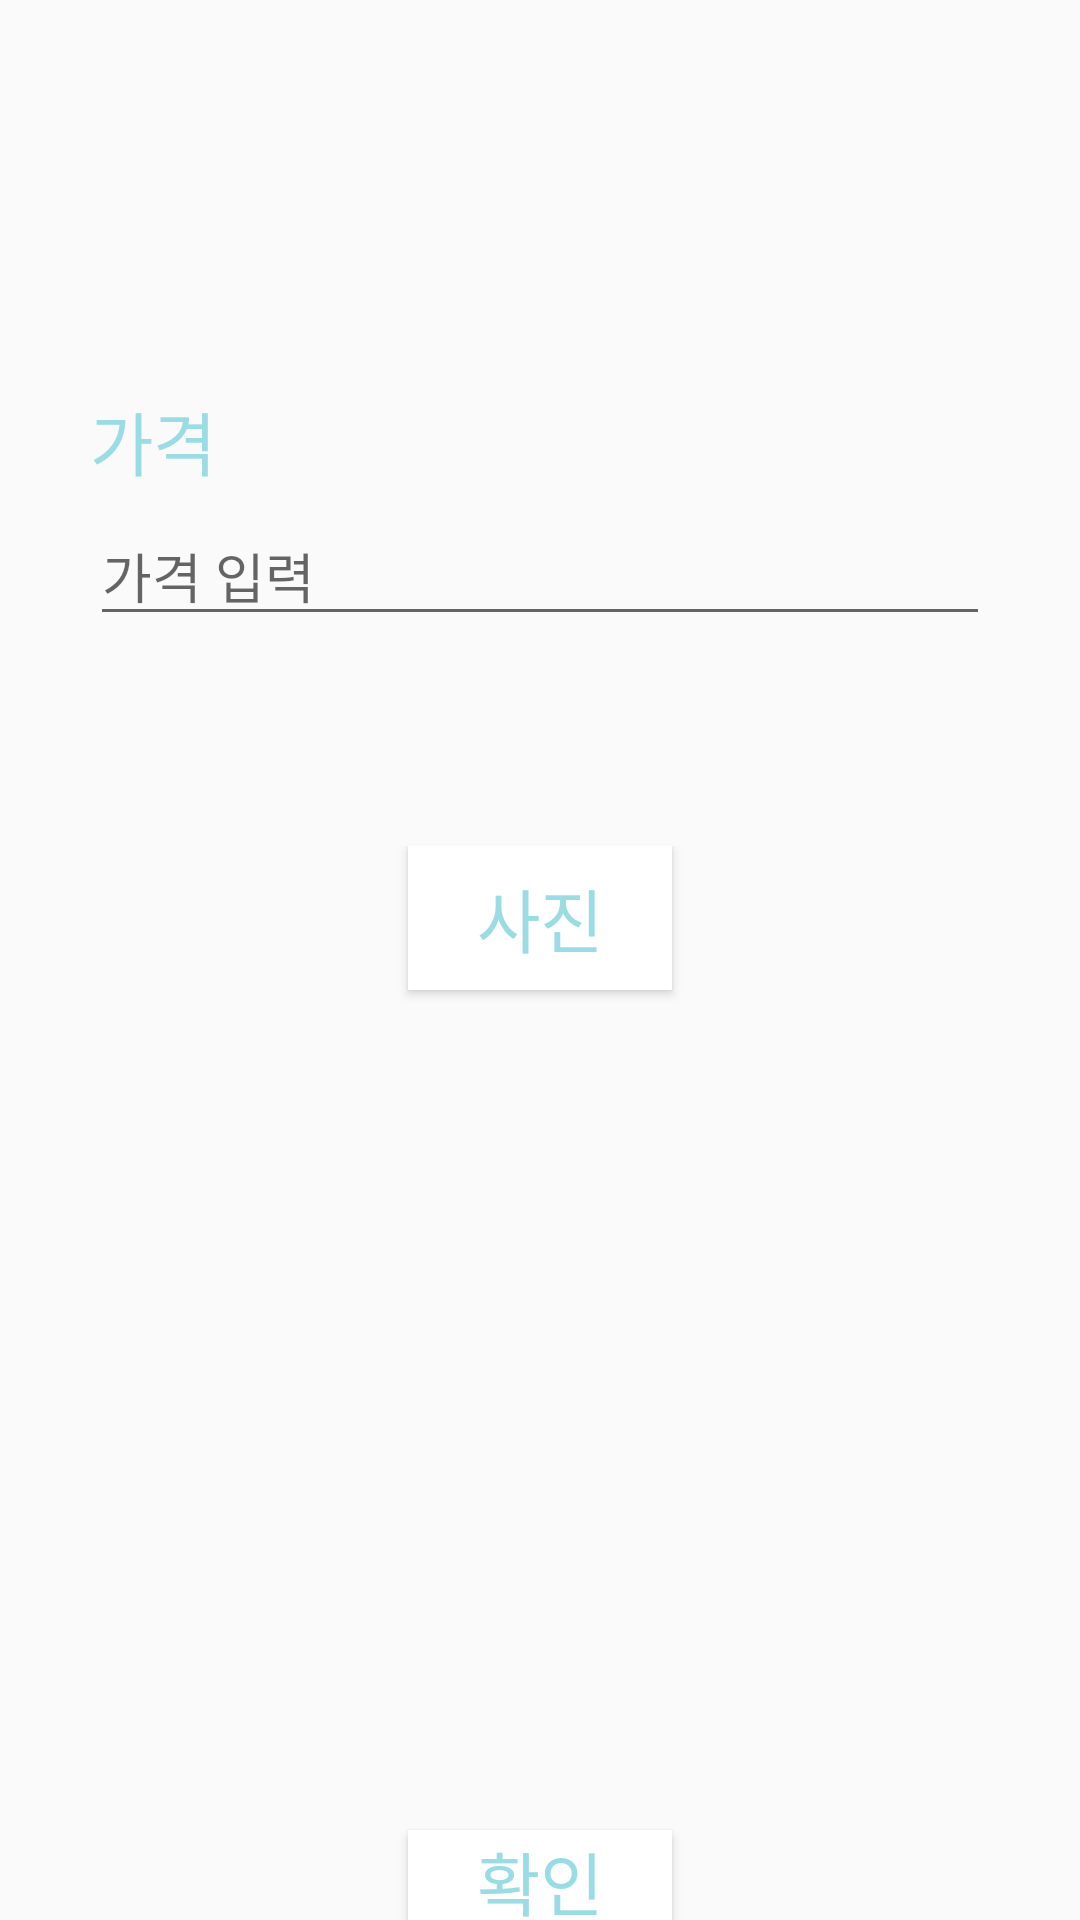

Write the Android layout XML for this screen, with the resource values it uses.
<!-- AndroidManifest.xml: application theme AppTheme -->
<!-- res/layout/activity_gallery.xml -->
<?xml version="1.0" encoding="utf-8"?>
<LinearLayout xmlns:android="http://schemas.android.com/apk/res/android"
    xmlns:app="http://schemas.android.com/apk/res-auto"
    xmlns:tools="http://schemas.android.com/tools"
    android:layout_width="match_parent"
    android:layout_height="match_parent"
    tools:context=".Gallery"
    android:orientation="vertical">



    <LinearLayout
        android:layout_marginTop="100dp"
        android:padding="30dp"
        android:orientation="vertical"
        android:layout_width="match_parent"
        android:layout_height="wrap_content">

        <TextView
            android:layout_width="wrap_content"
            android:layout_height="wrap_content"
            android:text="가격"
            android:textSize="23dp"
            android:textColor="#9ADCE4"/>

        <EditText
            android:id="@+id/gallery_cost_Edit"
            android:hint="가격 입력"
            android:paddingTop="15dp"
            android:layout_width="match_parent"
            android:layout_height="wrap_content"/>

    </LinearLayout>


    <LinearLayout
        android:layout_marginTop="10dp"
        android:padding="30dp"
        android:orientation="vertical"
        android:layout_width="match_parent"
        android:layout_height="wrap_content">

        <Button
            android:id="@+id/gallery_album"
            android:layout_width="wrap_content"
            android:layout_height="wrap_content"
            android:text="사진"
            android:background="#ffffff"
            android:layout_gravity="center"
            android:textSize="23dp"
            android:textColor="#9ADCE4"/>

        <ImageView
            android:id="@+id/gallery_image"
            android:layout_gravity="center"
            android:paddingTop="15dp"
            android:layout_width="300dp"
            android:layout_height="250dp"/>

    </LinearLayout>

    <Button
        android:id="@+id/check"
        android:layout_width="wrap_content"
        android:layout_height="wrap_content"
        android:text="확인"
        android:background="#ffffff"
        android:layout_gravity="center"
        android:textSize="23dp"
        android:textColor="#9ADCE4"/>

</LinearLayout>
<!-- resources referenced by this layout -->
<resources>
  <style name="AppTheme" parent="Theme.AppCompat.Light.DarkActionBar">
          
          <item name="colorPrimary">@color/colorPrimary</item>
          <item name="colorPrimaryDark">@color/colorPrimaryDark</item>
          <item name="colorAccent">@color/colorAccent</item>
      </style>
  <!-- not gathered from this repository: default colours our renderer supplied (Android Studio template values) -->
  <color name="colorPrimary">#FF6200EE</color>
  <color name="colorPrimaryDark">#FF3700B3</color>
  <color name="colorAccent">#FF03DAC5</color>
</resources>
